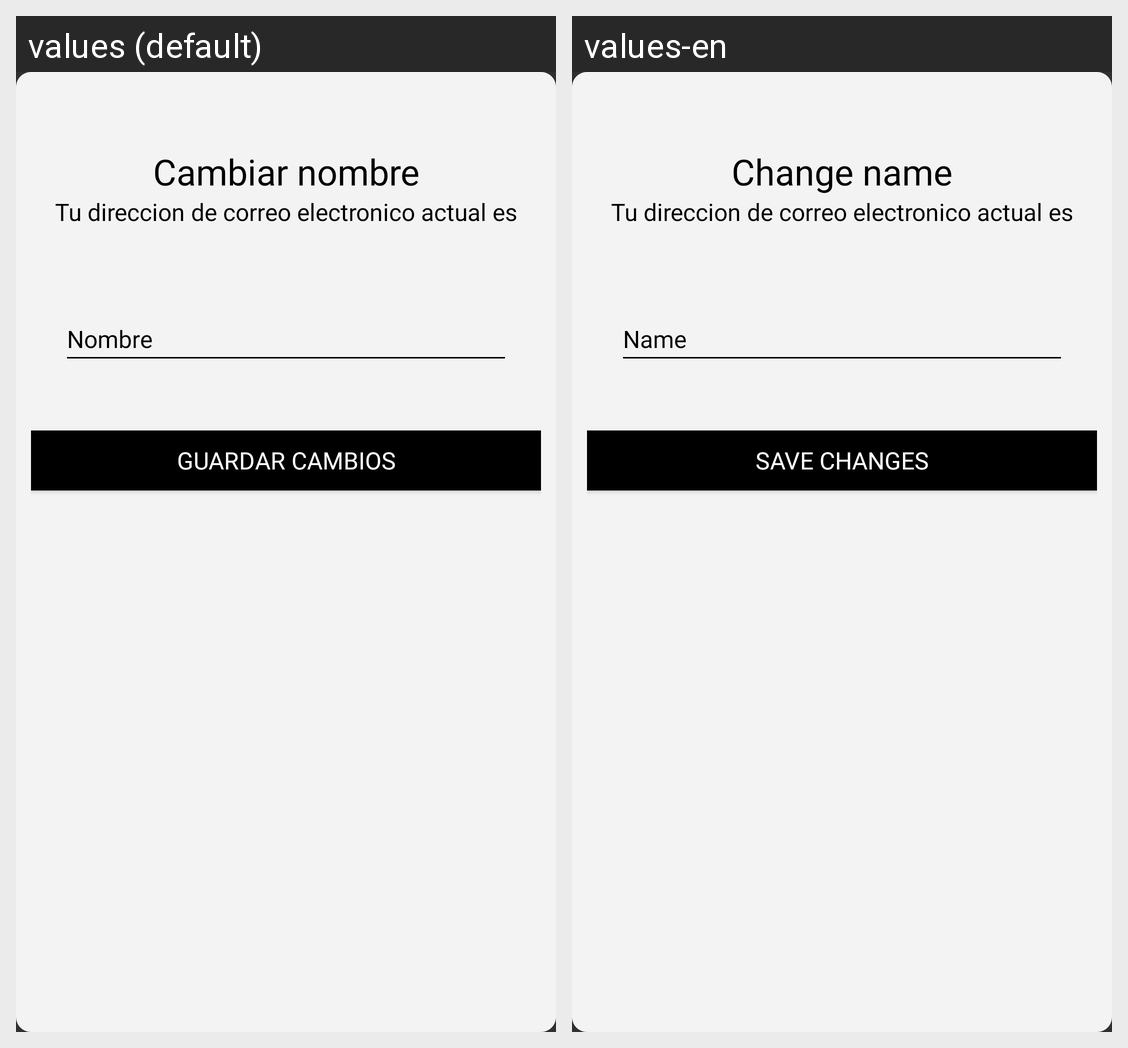

For this localized Android screen grid, give each drawn string resource with its value in every locale shown.
Android screen res/layout/cambiar_nombre.xml rendered under 2 locales, left to right: values (default), values-en. Device: Nexus 5 (rendered at 1080×1920; each locale shown at half size, 540×960, under a caption strip naming it); theme Theme.Design.NoActionBar.
Strings drawn on this screen, with the default value and each locale's value (text and hints the layout hard-codes, and strings that could not be matched under every locale, appear in the picture but are not listed):

cambiarnombre
  values: Cambiar nombre
  values-en: Change name

nombre
  values: Nombre
  values-en: Name

guardarcambios
  values: Guardar cambios
  values-en: Save changes
